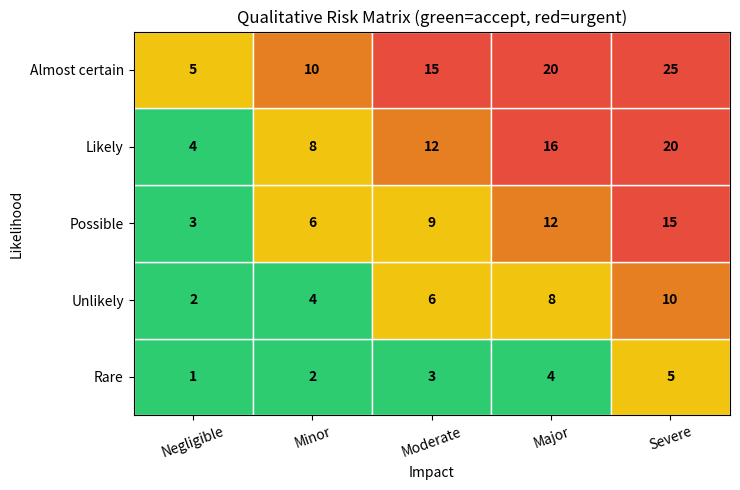
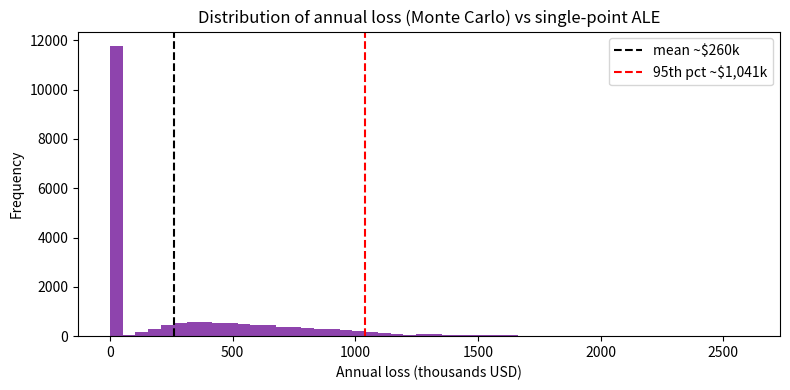

These charts were generated, in order, by the following Python code:
# Chapter 5 -- A 5x5 qualitative risk matrix (likelihood x impact)
import matplotlib
matplotlib.use("Agg")
import matplotlib.pyplot as plt
import numpy as np

likelihood = ["Rare","Unlikely","Possible","Likely","Almost certain"]
impact     = ["Negligible","Minor","Moderate","Major","Severe"]
# score = (row index +1) * (col index +1); higher = worse
grid = np.array([[(r+1)*(c+1) for c in range(5)] for r in range(5)])

fig, ax = plt.subplots(figsize=(7.5, 5))
# color by score band
colors = np.empty(grid.shape, dtype=object)
for r in range(5):
    for c in range(5):
        s = grid[r, c]
        colors[r, c] = "#2ecc71" if s <= 4 else "#f1c40f" if s <= 9 else "#e67e22" if s <= 14 else "#e74c3c"
for r in range(5):
    for c in range(5):
        ax.add_patch(plt.Rectangle((c, r), 1, 1, facecolor=colors[r, c], edgecolor="white"))
        ax.text(c+0.5, r+0.5, str(grid[r, c]), ha="center", va="center", fontweight="bold")
ax.set_xticks(np.arange(5)+0.5); ax.set_xticklabels(impact, rotation=20)
ax.set_yticks(np.arange(5)+0.5); ax.set_yticklabels(likelihood)
ax.set_xlim(0,5); ax.set_ylim(0,5)
ax.set_xlabel("Impact"); ax.set_ylabel("Likelihood")
ax.set_title("Qualitative Risk Matrix (green=accept, red=urgent)")
plt.tight_layout(); plt.savefig("ch05_risk_matrix.png", dpi=110)
print("Saved ch05_risk_matrix.png  (score = likelihood rank x impact rank)")

# Chapter 5 -- Quantitative risk: SLE, ARO, ALE, and a control's ROSI
def assess(asset_value, exposure_factor, aro):
    sle = asset_value * exposure_factor
    ale = sle * aro
    return sle, ale

# Example from a typical exam-style question
AV, EF, ARO = 100_000, 0.25, 3
SLE, ALE = assess(AV, EF, ARO)
print(f"Asset value (AV)         : ${AV:,.0f}")
print(f"Exposure factor (EF)     : {EF:.0%}")
print(f"Single loss expectancy   : ${SLE:,.0f}   (AV x EF)")
print(f"Annual rate (ARO)        : {ARO}")
print(f"Annualized loss expect.  : ${ALE:,.0f}   (SLE x ARO)\n")

# Evaluate a proposed control that cuts ARO from 3 to 0.5 and costs $30,000/yr
new_ARO = 0.5
control_cost = 30_000
_, ALE_after = assess(AV, EF, new_ARO)
benefit = ALE - ALE_after
rosi = (benefit - control_cost) / control_cost * 100
print(f"ALE after control        : ${ALE_after:,.0f}")
print(f"Annual benefit           : ${benefit:,.0f}")
print(f"Control cost             : ${control_cost:,.0f}")
print(f"ROSI                     : {rosi:.0f}%  -> {'JUSTIFIED' if rosi>0 else 'NOT justified'}")

# Chapter 5 -- Monte Carlo view of annualized loss (why single-point ALE can mislead)
import matplotlib
matplotlib.use("Agg")
import matplotlib.pyplot as plt
import random

# Model uncertainty: ARO and loss per event are not fixed but distributions
random.seed(7)
trials = 20000
losses = []
for _ in range(trials):
    # number of events this year ~ Poisson-like via simple model around mean 0.5
    events = sum(1 for _ in range(5) if random.random() < 0.10)
    annual = 0.0
    for _ in range(events):
        # loss per event varies from $50k to $1.2M (triangular-ish)
        annual += random.triangular(50_000, 1_200_000, 300_000)
    losses.append(annual)

mean_loss = sum(losses)/len(losses)
losses_sorted = sorted(losses)
p95 = losses_sorted[int(0.95*trials)]
print(f"Simulated mean annual loss (~ALE): ${mean_loss:,.0f}")
print(f"95th-percentile annual loss      : ${p95:,.0f}  (the 'bad year' a single ALE hides)")

fig, ax = plt.subplots(figsize=(8,4))
ax.hist([l/1000 for l in losses], bins=50, color="#8e44ad")
ax.axvline(mean_loss/1000, color="black", linestyle="--", label=f"mean ~${mean_loss/1000:,.0f}k")
ax.axvline(p95/1000, color="red", linestyle="--", label=f"95th pct ~${p95/1000:,.0f}k")
ax.set_xlabel("Annual loss (thousands USD)"); ax.set_ylabel("Frequency")
ax.set_title("Distribution of annual loss (Monte Carlo) vs single-point ALE")
ax.legend(); plt.tight_layout(); plt.savefig("ch05_montecarlo.png", dpi=110)
print("Saved ch05_montecarlo.png  -- quantitative risk is a distribution, not one number.")
